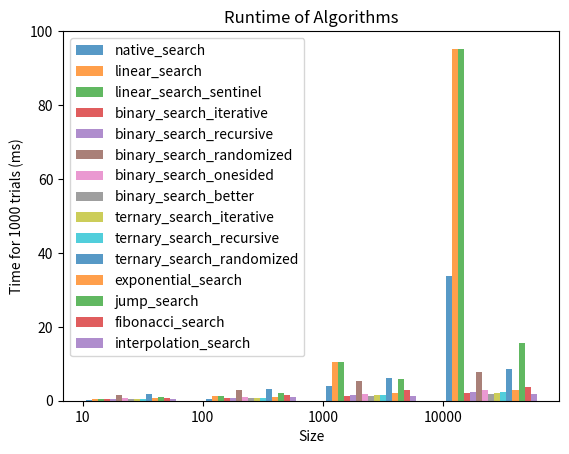

Write the Python code that produced this figure.

from random import randint
from matplotlib import pyplot as plt
import random
import pandas as pd
import time
import math


# [1] Define a function random_list(size) that  returns a sorted list of random numbers.
def random_list(n):
    numbers = [0] * n
    numbers[0] = randint(1, 10)
    for i in range(1, n):
        numbers[i] = numbers[i - 1] + randint(1, 10)
    return numbers


# [2] Define a function native_search(list, key) that wraps the built-in index function
def native_search(arr, key):
    return arr.index(key)


# [3] Define the following functions utilizing the code from the references provided.
# Ensure that signatures are consistent.:
def linear_search(arr, key):
    n = len(arr)
    for i in range(n):
        if arr[i] == key:
            return i
    return -1


def linear_search_sentinel(arr, key):
    n = len(arr)
    last = arr[n - 1]
    arr[n - 1] = key
    i = 0
    while arr[i] != key:
        i += 1
    arr[n - 1] = last
    if i < n - 1 or arr[n - 1] == key:
        return i
    else:
        return -1


def linear_search_recursive_rec(arr, key, size):
    if size == 0:
        return -1
    elif arr[size - 1] == key:
        return size - 1
    return linear_search_recursive_rec(arr, key, size - 1)


def linear_search_recursive(arr, key):
    return linear_search_recursive_rec(arr, key, len(arr) - 1)


def binary_search_iterative(arr, key):
    l, r = 0, len(arr) - 1
    while l <= r:
        mid = l + (r - l) // 2
        if arr[mid] == key:
            return mid
        elif arr[mid] < key:
            l = mid + 1
        else:
            r = mid - 1
    return -1


def binary_search_recursive_rec(arr, key, l, r):
    if r >= l:
        mid = l + (r - l) // 2
        if arr[mid] == key:
            return mid
        elif arr[mid] > key:
            return binary_search_recursive_rec(arr, key, l, mid - 1)
        else:
            return binary_search_recursive_rec(arr, key, mid + 1, r)
    else:
        return -1


def binary_search_recursive(arr, key):
    return binary_search_recursive_rec(arr, key, 0, len(arr) - 1)


def ternary_search_recursive_rec(arr, key, l, r):
    if r >= l:
        mid1 = l + (r - l) // 3
        mid2 = r - (r - l) // 3
        if arr[mid1] == key:
            return mid1
        if arr[mid2] == key:
            return mid2
        if key < arr[mid1]:
            return ternary_search_recursive_rec(arr, key, l, mid1 - 1)
        elif key > arr[mid2]:
            return ternary_search_recursive_rec(arr, key, mid2 + 1, r)
        else:
            return ternary_search_recursive_rec(arr, key, mid1 + 1, mid2 - 1)
    return -1


def ternary_search_recursive(arr, key):
    return ternary_search_recursive_rec(arr, key, 0, len(arr) - 1)


def binary_search_randomized_rec(arr, key, l, r):
    if r >= l:
        mid = randint(l, r)
        if arr[mid] == key:
            return mid
        if arr[mid] > key:
            return binary_search_randomized_rec(arr, key, l, mid - 1)
        else:
            return binary_search_randomized_rec(arr, key, mid + 1, r)
    return -1


def binary_search_randomized(arr, key):
    return binary_search_randomized_rec(arr, key, 0, len(arr) - 1)


def binary_search_onesided(arr, key):
    n = len(arr)
    lg = int(math.log2(n - 1)) + 1
    pos = 0
    for i in range(lg - 1, -1, -1):
        if arr[pos] == key:
            return pos
        new_pos = pos | (1 << i)
        if new_pos < n and arr[new_pos] <= key:
            pos = new_pos
    return pos if arr[pos] == key else -1


def binary_search_better(arr, key):
    l, r = 0, len(arr) - 1
    while r - l > 1:
        m = l + (r - l) // 2
        if arr[m] <= key:
            l = m
        else:
            r = m
    if arr[l] == key:
        return l
    if arr[r] == key:
        return r
    return -1


# https://www.geeksforgeeks.org/ternary-search/
def ternary_search_iterative(arr, key):
    l = 0
    r = len(arr) - 1
    while r >= l:
        mid1 = l + (r - l) // 3
        mid2 = r - (r - l) // 3
        if arr[mid1] == key:
            return mid1
        if arr[mid2] == key:
            return mid2
        if key < arr[mid1]:
            r = mid1 - 1
        elif key > arr[mid2]:
            l = mid2 + 1
        else:
            l = mid1 + 1
            r = mid2 - 1
    return -1


def ternary_search_randomized_rec(arr, key, l, r):
    if r >= l:
        mid1 = randint(l, (l + r) // 2)
        mid2 = randint((l + r) // 2, r)
        if arr[mid1] == key:
            return mid1
        elif arr[mid2] == key:
            return mid2
        elif arr[mid1] > key:
            return ternary_search_randomized_rec(arr, key, l, mid1 - 1)  # first part
        elif arr[mid2] < key:
            return ternary_search_randomized_rec(arr, key, mid2 + 1, r)  # Third part
        else:
            return ternary_search_randomized_rec(arr, key, mid1 + 1, mid2 - 1)  # the seocnd part
    return -1


def ternary_search_randomized(arr, key):
    return ternary_search_randomized_rec(arr, key, 0, len(arr) - 1)


def exponential_search(arr, key):
    if arr[0] == key:
        return 0
    n = len(arr)
    i = 1
    while i < n and arr[i] <= key:
        i = i * 2
    return binary_search_recursive_rec(arr, key, i // 2, min(i, n - 1))


def jump_search(arr, key):
    n = len(arr)
    step = int(math.sqrt(n))
    prev = 0
    while arr[int(min(step, n) - 1)] < key:
        prev = step
        step += int(math.sqrt(n))
        if prev >= n:
            return -1

    while arr[prev] < key:
        prev += 1

        # If we reached next block or end
        # of array, element is not present.
        if prev == min(step, n):
            return -1

    # If element is found
    if arr[int(prev)] == key:
        return prev

    return -1


# [4] Add code to verify that the current search determines the correct position
# [5] Add code to time each of the search functions
# [6] Add code to run each search multiple times for different random keys


# [7] Add code to plot the timings for the algorithms. See https://www.geeksforgeeks.org/matplotlib-tutorial/
def plot_times(dict_algs, sizes, trials, algs, file_name):
    alg_num = 0
    plt.xticks([j for j in range(len(sizes))], [str(size) for size in sizes])
    for alg in algs:
        alg_num += 1
        d = dict_algs[alg.__name__]
        x_axis = [j + 0.05 * alg_num for j in range(len(sizes))]
        y_axis = [d[i] for i in sizes]
        plt.bar(x_axis, y_axis, width=0.05, alpha=0.75, label=alg.__name__)
    plt.legend()
    plt.title("Runtime of Algorithms")
    plt.xlabel("Size")
    plt.ylabel(f"Time for {trials} trials (ms)")
    plt.savefig(file_name)
    plt.show()


# [8] Add code to print the timings in a table
def print_times(dict_algs):
    pd.set_option("display.max_rows", 500)
    pd.set_option("display.max_columns", 500)
    pd.set_option("display.width", 1000)
    df = pd.DataFrame.from_dict(dict_algs).T
    print(df)


# Use this code as a starting point for running the searches:
def run_algs(algs, sizes, trials):
    dict_algs = {}
    for alg in algs:
        dict_algs[alg.__name__] = {}
    for size in sizes:
        for alg in algs:
            dict_algs[alg.__name__][size] = 0
        for trial in range(1, trials + 1):
            arr = random_list(size)
            idx = random.randint(0, size - 1)
            key = arr[idx]
            for alg in algs:
                start_time = time.time()
                idx_found = alg(arr, key)
                end_time = time.time()
                if idx_found != idx:
                    print(alg.__name__, "wrong index found", arr, idx, idx_found)
                net_time = end_time - start_time
                dict_algs[alg.__name__][size] += 1000 * net_time
    return dict_algs


def fibonacci_search(arr, key):
    n = len(arr)
    fibMMm2 = 0
    fibMMm1 = 1
    fibM = fibMMm2 + fibMMm1

    while fibM < n:
        fibMMm2 = fibMMm1
        fibMMm1 = fibM
        fibM = fibMMm2 + fibMMm1
    offset = -1
    while fibM > 1:
        i = min(offset + fibMMm2, n - 1)
        if (arr[i] < key):
            fibM = fibMMm1
            fibMMm1 = fibMMm2
            fibMMm2 = fibM - fibMMm1
            offset = i
        elif (arr[i] > key):
            fibM = fibMMm2
            fibMMm1 = fibMMm1 - fibMMm2
            fibMMm2 = fibM - fibMMm1
        else:
            return i
    if (fibMMm1 and arr[n - 1] == key):
        return n - 1
    return -1


# https://www.geeksforgeeks.org/interpolation-search/
def interpolation_search_rec(arr, key, l, r):
    if l == r:
        if arr[l] == key:
            return l
        else:
            return -1
    if l <= r and arr[l] <= key <= arr[r]:
        pos = l + int(((r - l) / (arr[r] - arr[l])) * (key - arr[l]))
        if arr[pos] == key:
            return pos
        if arr[pos] < key:
            return interpolation_search_rec(arr, key, pos + 1, r)
        if arr[pos] > key:
            return interpolation_search_rec(arr, key, l, pos - 1)
    return -1


def interpolation_search(arr, key):
    return interpolation_search_rec(arr, key, 0, len(arr) - 1)


def main():
    sizes = [10, 100, 1000, 10000]
    searches = [native_search, linear_search, linear_search_sentinel,
                binary_search_iterative, binary_search_recursive, binary_search_randomized, binary_search_onesided,
                binary_search_better,
                ternary_search_iterative, ternary_search_recursive, ternary_search_randomized,
                exponential_search, jump_search,
                fibonacci_search, interpolation_search]
    trials = 1000
    dict_searches = run_algs(searches, sizes, trials)
    print_times(dict_searches)
    plot_times(dict_searches, sizes, trials, searches, "Assignment6.png")


if __name__ == "__main__":
    main()
